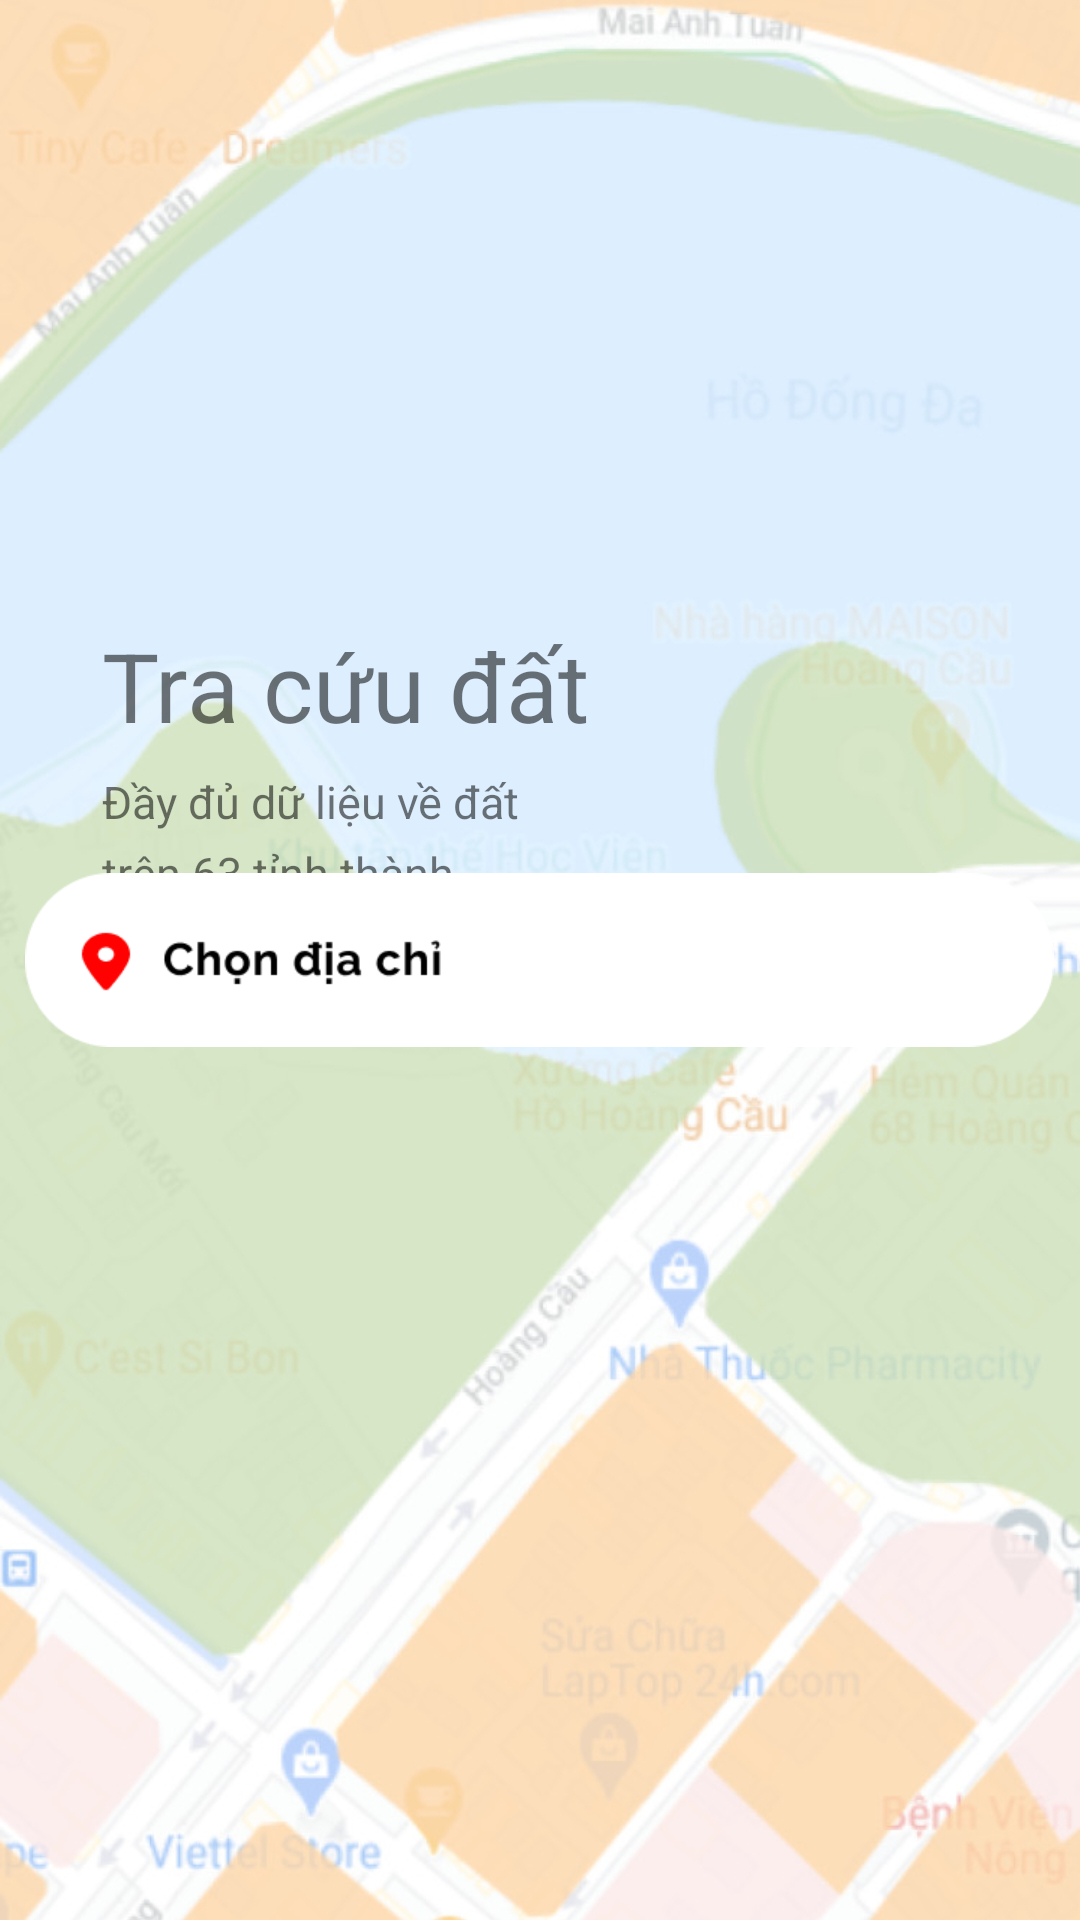

Write the Android layout XML for this screen, with the resource values it uses.
<!-- AndroidManifest.xml: application theme Theme.Nhom8_LTDD_TraCuuBDS -->
<!-- res/layout/activity_lookup_main.xml -->
<?xml version="1.0" encoding="utf-8"?>
<RelativeLayout xmlns:android="http://schemas.android.com/apk/res/android"
    xmlns:app="http://schemas.android.com/apk/res-auto"
    xmlns:tools="http://schemas.android.com/tools"
    android:layout_width="match_parent"
    android:layout_height="match_parent"
    android:orientation="vertical"
    tools:context=".menu.lookup.lookup_main_activity">

    <ImageView
        android:id="@+id/imageView"
        android:layout_width="match_parent"
        android:layout_height="match_parent"
        android:scaleType="centerCrop"
        android:src="@drawable/lookup_main_background" />

    <TextView
        android:id="@+id/tra_cuu"
        android:layout_width="253dp"
        android:layout_height="122dp"
        android:layout_marginLeft="34dp"
        android:layout_marginTop="210dp"
        android:gravity="top"
        android:lineSpacingExtra="6sp"
        android:text="@string/tra_cuu_info"
        android:textSize="32dp"
        android:translationY="-2.96sp" />

    <TextView
        android:id="@+id/tra_cuu_info"
        android:layout_width="153dp"
        android:layout_height="122dp"
        android:layout_marginLeft="34dp"
        android:layout_marginTop="260dp"
        android:gravity="top"
        android:lineSpacingExtra="6sp"
        android:text="@string/tra_cuu_info_sub"
        android:textSize="15dp"
        android:translationY="-2.96sp" />

    <ImageButton
        android:id="@+id/tra_cuu_button"
        android:layout_width="343dp"
        android:layout_height="58dp"
        android:layout_centerInParent="true"
        android:background="@color/transparent"
        android:scaleType="centerCrop"
        android:src="@drawable/lookup_main_mainbutton" />

    <FrameLayout
        android:id="@+id/main_footer"
        android:layout_width="match_parent"
        android:layout_height="62dp"
        android:layout_alignParentBottom="true"
        android:layout_marginBottom="0dp">

    </FrameLayout>
</RelativeLayout>
<!-- resources referenced by this layout -->
<resources>
  <color name="transparent">#00000000</color>
  <!-- drawable lookup_main_background: png bitmap (drawable, 640241 bytes) -->
  <!-- drawable lookup_main_mainbutton: png bitmap (drawable, 3897 bytes) -->
  <string name="tra_cuu_info">Tra cứu đất</string>
  <string name="tra_cuu_info_sub">Đầy đủ dữ liệu về đất trên 63 tỉnh thành</string>
  <style name="Theme.Nhom8_LTDD_TraCuuBDS" parent="Base.Theme.Nhom8_LTDD_TraCuuBDS" />
  <style name="Base.Theme.Nhom8_LTDD_TraCuuBDS" parent="Theme.AppCompat.Light.NoActionBar">
          
          
      </style>
</resources>
